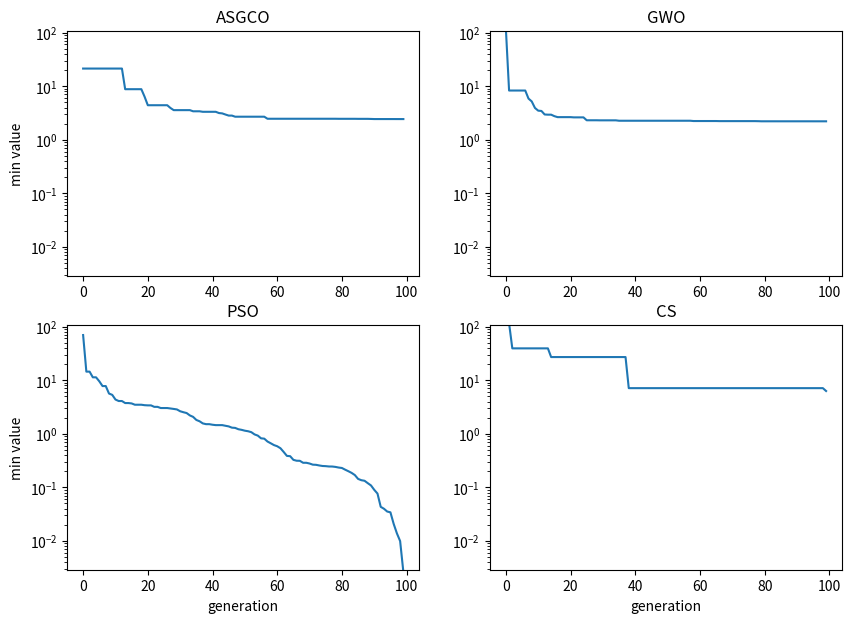

Here is the Python script that generated this plot:
import numpy as np
import random
import math
from matplotlib import pyplot as plt

"""
dimentionで関数の入力ベクトルの次元を指定できます
idx(0から4)で最適化に用いる関数を選択できます
実行するとPSO,GWO,CS,ASGCOの探索の様子をプロットしたグラフが出力されます
"""
dimension = 5
idx = 1 

# Rastrigin関数の定義
def rastrigin(x):
    A = 10
    return A * len(x) + sum((xi ** 2 - A * np.cos(2 * np.pi * xi)) for xi in x)

#Rosenbrock関数
def rosenbrock(x):
    return sum(100 * (x[i+1] - x[i]**2)**2 + (x[i] - 1)**2 for i in range(len(x)-1))

# Ackley関数の定義
def ackley(x):
    a, b, c = 20, 0.2, 2 * np.pi
    d = len(x)
    sum1 = np.sum(x ** 2)
    sum2 = np.sum(np.cos(c * x))
    return -a * np.exp(-b * np.sqrt(sum1 / d)) - np.exp(sum2 / d) + a + np.e

#Griewank関数
def griewank(x):
    sum_term = sum(x[i]**2 / 4000 for i in range(len(x)))
    prod_term = 1
    for i in range(len(x)):
        prod_term *= math.cos(x[i] / math.sqrt(i+1))
    return sum_term - prod_term + 1

# レヴィ飛行関数
def levy_flight(dim= 2, Lambda=1.5):
    sigma = (math.gamma(1 + Lambda) * np.sin(np.pi * Lambda / 2) /
             (math.gamma((1 + Lambda) / 2) * Lambda * 2 ** ((Lambda - 1) / 2))) ** (1 / Lambda)
    u = np.random.normal(0, sigma, size=dim)
    v = np.random.normal(0, 1, size=dim)
    return u / np.abs(v) ** (1 / Lambda)

# ASGCO アルゴリズム（GWO統合）
class ASGCO:
    def __init__(self, dim=2, pop_size=30, max_iter=100, w=0.5, c1=1.5, c2=1.5, P_levy=0.2, func = ackley, bounds = [-32.768, 32.768]  ):
        self.dim = dim  # 次元数
        self.pop_size = pop_size  # 個体数
        self.max_iter = max_iter  # 最大反復回数
        self.w = w  # 慣性係数
        self.c1, self.c2 = c1, c2  # PSOの学習係数
        self.P_levy = P_levy  # レヴィ飛行適用確率
        self.bounds = bounds
        self.func = func
        
    def optimize(self):
        # 個体の初期化
        pos = np.random.uniform(self.bounds[0], self.bounds[1], (self.pop_size, self.dim))
        vel = np.random.uniform(-1, 1, (self.pop_size, self.dim))
        pBest = pos.copy()
        pBest_scores = np.array([self.func(p) for p in pBest])
        gBest = pBest[np.argmin(pBest_scores)]
        
        #リーダーオオカミの初期化
        pbest_idx_sorted = np.argsort(pBest_scores)
        alpha = pBest[pbest_idx_sorted[0]]
        beta = pBest[pbest_idx_sorted[1]]
        delta = pBest[pbest_idx_sorted[2]]
        
        gBest_score = np.min(pBest_scores)
        
        gbests = []

        for t in range(self.max_iter):
            a = 2 - t * (2/ self.max_iter)  # GWOの収縮係数
            for i in range(self.pop_size):
                # PSO更新
                vel[i] = (self.w * vel[i] +
                          self.c1 * random.random() * (pBest[i] - pos[i]) +
                          self.c2 * random.random() * (gBest - pos[i]))
                pos[i] = pos[i] + vel[i]
                pos[i] = np.clip(pos[i], self.bounds[0], self.bounds[1])

                # GWOの適用
                A = 2 * a * np.random.rand(self.dim) - a
                C = 2 * np.random.rand(self.dim)
                D = np.abs(C * alpha - pos[i])
                pos1 = alpha - A * D
                A = 2 * a * np.random.rand(self.dim) - a
                C = 2 * np.random.rand(self.dim)
                D = np.abs(C * beta - pos[i])
                pos2 = beta - A * D
                A = 2 * a * np.random.rand(self.dim) - a
                C = 2 * np.random.rand(self.dim)
                D = np.abs(C * delta - pos[i])
                pos3 = delta - A * D
                pos[i] = (pos1+pos2+pos3)/3.0
                pos[i] = np.clip(pos[i], self.bounds[0], self.bounds[1])

                # 更新
                score = self.func(pos[i])
                if score < pBest_scores[i]:
                    pBest[i] = pos[i]
                    pBest_scores[i] = score

            # カッコウ探索のレヴィ飛行
            if random.random() < self.P_levy:
                idx = random.randint(0, self.pop_size - 1)
                new_pos = gBest + levy_flight(self.dim)
                new_pos = np.clip(new_pos, self.bounds[0], self.bounds[1])
                if self.func(new_pos) < self.func(pos[idx]):
                    pos[idx] = new_pos

            # グローバル最適解の更新
            new_gBest = pBest[np.argmin(pBest_scores)]
            new_gBest_score = np.min(pBest_scores)
            if new_gBest_score < gBest_score:
                gBest = new_gBest
                gBest_score = new_gBest_score

            gbests.append(gBest_score)

        return gbests, gBest_score
    

# GWO（グレイウルフ最適化）
class GWO:
    def __init__(self, dim=2, pop_size=30, max_iter=100, func = ackley, bounds = [-32.768, 32.768] ):
        self.dim = dim  # 次元数
        self.pop_size = pop_size  # 個体数
        self.max_iter = max_iter  # 最大反復回数
        self.bounds = bounds
        self.func = func

    def optimize(self):
        # 初期化
        wolves = np.random.uniform(self.bounds[0], self.bounds[1], (self.pop_size, self.dim))
        scores = np.array([self.func(w) for w in wolves])
        alpha, beta, delta = wolves[np.argsort(scores)[:3]]
        gbest = scores.min()

        gbests = []
        for t in range(self.max_iter):
            a = 2 - t * (2 / self.max_iter)
            for i in range(self.pop_size):
                A1, A2, A3 = 2 * a * np.random.rand(self.dim) - a, 2 * a * np.random.rand(self.dim) - a, 2 * a * np.random.rand(self.dim) - a
                C1, C2, C3 = 2 * np.random.rand(self.dim), 2 * np.random.rand(self.dim), 2 * np.random.rand(self.dim)
                D_alpha, D_beta, D_delta = np.abs(C1 * alpha - wolves[i]), np.abs(C2 * beta - wolves[i]), np.abs(C3 * delta - wolves[i])
                X1, X2, X3 = alpha - A1 * D_alpha, beta - A2 * D_beta, delta - A3 * D_delta
                wolves[i] = (X1 + X2 + X3) / 3
                wolves[i] = np.clip(wolves[i], self.bounds[0], self.bounds[1])

            scores = np.array([self.func(w) for w in wolves])
            alpha, beta, delta = wolves[np.argsort(scores)[:3]]
            gbest = min(gbest, scores.min())

            gbests.append(gbest)

        return gbests,scores.min()

# PSO（粒子群最適化）
class PSO:
    def __init__(self, dim=2, pop_size=30, max_iter=100, w=0.7, c1=1.5, c2=1.5, func = ackley, bounds = [-32.768, 32.768] ):
        self.dim = dim  # 次元数
        self.pop_size = pop_size  # 粒子数
        self.max_iter = max_iter  # 最大反復回数
        self.w = w  # 慣性係数
        self.c1, self.c2 = c1, c2  # 学習係数
        self.bounds = bounds
        self.func = func

    def optimize(self):
        # 粒子の初期化
        pos = np.random.uniform(self.bounds[0], self.bounds[1], (self.pop_size, self.dim))
        vel = np.random.uniform(-1, 1, (self.pop_size, self.dim))
        pBest = pos.copy()
        pBest_scores = np.array([self.func(p) for p in pBest])
        gBest = pBest[np.argmin(pBest_scores)]
        gBest_score = np.min(pBest_scores)
        
        gbests = []

        for t in range(self.max_iter):
            for i in range(self.pop_size):
                vel[i] = (self.w * vel[i] +
                          self.c1 * random.random() * (pBest[i] - pos[i]) +
                          self.c2 * random.random() * (gBest - pos[i]))
                pos[i] = pos[i] + vel[i]
                pos[i] = np.clip(pos[i], self.bounds[0], self.bounds[1])

                score = self.func(pos[i])
                if score < pBest_scores[i]:
                    pBest[i] = pos[i]
                    pBest_scores[i] = score

            new_gBest = pBest[np.argmin(pBest_scores)]
            new_gBest_score = np.min(pBest_scores)
            if new_gBest_score < gBest_score:
                gBest = new_gBest
                gBest_score = new_gBest_score

            gbests.append(gBest_score)

        return gbests, gBest_score
    
# CS（カッコウ探索）アルゴリズム
class CS:
    def __init__(self, dim=2, pop_size=30, max_iter=100, func=None, bounds=[-32.768, 32.768], pa=0.25):
        self.dim = dim  # 次元数
        self.pop_size = pop_size  # 巣の数（個体数）
        self.max_iter = max_iter  # 最大反復回数
        self.func = func  # 最適化関数
        self.bounds = bounds  # 探索範囲
        self.pa = pa  # 放棄率

    def optimize(self):
        # 初期化
        nests = np.random.uniform(self.bounds[0], self.bounds[1], (self.pop_size, self.dim))
        scores = np.array([self.func(n) for n in nests])
        best_idx = np.argmin(scores)
        gBest = nests[best_idx]
        gBest_score = scores[best_idx]

        gbests = []
        for t in range(self.max_iter):
            new_nests = nests.copy()

            # レヴィ飛行による更新
            for i in range(self.pop_size):
                step = levy_flight(dim=self.dim)
                new_nest = nests[i] + step * (nests[i] - gBest)
                new_nest = np.clip(new_nest, self.bounds[0], self.bounds[1])
                if self.func(new_nest) < scores[i]: 
                    new_nests[i] = new_nest

            # 巣の放棄（一定確率でランダム更新）
            rand_indices = np.random.rand(self.pop_size) < self.pa
            new_nests[rand_indices] = np.random.uniform(self.bounds[0], self.bounds[1], (np.sum(rand_indices), self.dim))

            # 新しいスコアを計算
            scores = np.array([self.func(n) for n in new_nests])
            best_idx = np.argmin(scores)
            if scores[best_idx] < gBest_score:
                gBest = new_nests[best_idx]
                gBest_score = scores[best_idx]

            nests = new_nests
            gbests.append(gBest_score)

        return gbests, gBest_score


# 最適化の実行

funcs = [ackley, rosenbrock, rastrigin, griewank]
func_names = ["Ackley", "Rosenbrock", "Rastrigin", "Griewank"]
borders = [[-32.768, 32.768], [-2.048, 2.048], [-5.12, 5.12],[-600,600]]


optimizer = ASGCO(dimension, func = funcs[idx], bounds=borders[idx],max_iter=100)
bests1, best_value = optimizer.optimize()


optimizer = GWO(dimension, func = funcs[idx], bounds=borders[idx],max_iter=100)
bests2, best_value = optimizer.optimize()



optimizer = PSO(dimension, func = funcs[idx], bounds=borders[idx],max_iter=100)
bests3, best_value = optimizer.optimize()


optimizer = CS(dimension, func = funcs[idx], bounds=borders[idx],max_iter=100)
bests4, best_value = optimizer.optimize()

min_val = np.min(np.concatenate((bests1, bests2, bests3, bests4)))*1.1
max_val= np.max(np.concatenate((bests1, bests2, bests3, bests4)))*0.9


plt.figure(figsize=(10, 7))
plt.subplot(2, 2, 1)
plt.semilogy(bests1)
plt.title("ASGCO", )
plt.ylabel("min value")
plt.ylim([min_val, max_val])

plt.subplot(2, 2, 2)
plt.semilogy(bests2)
plt.title("GWO")
plt.ylim([min_val, max_val])


plt.subplot(2, 2, 3)
plt.semilogy(bests3)
plt.ylim([min_val, max_val])
plt.xlabel("generation")
plt.ylabel("min value")
plt.title("PSO")

plt.subplot(2, 2, 4)
plt.semilogy(bests4)
plt.ylim([min_val, max_val])
plt.title("CS")
plt.xlabel("generation")

plt.show()
